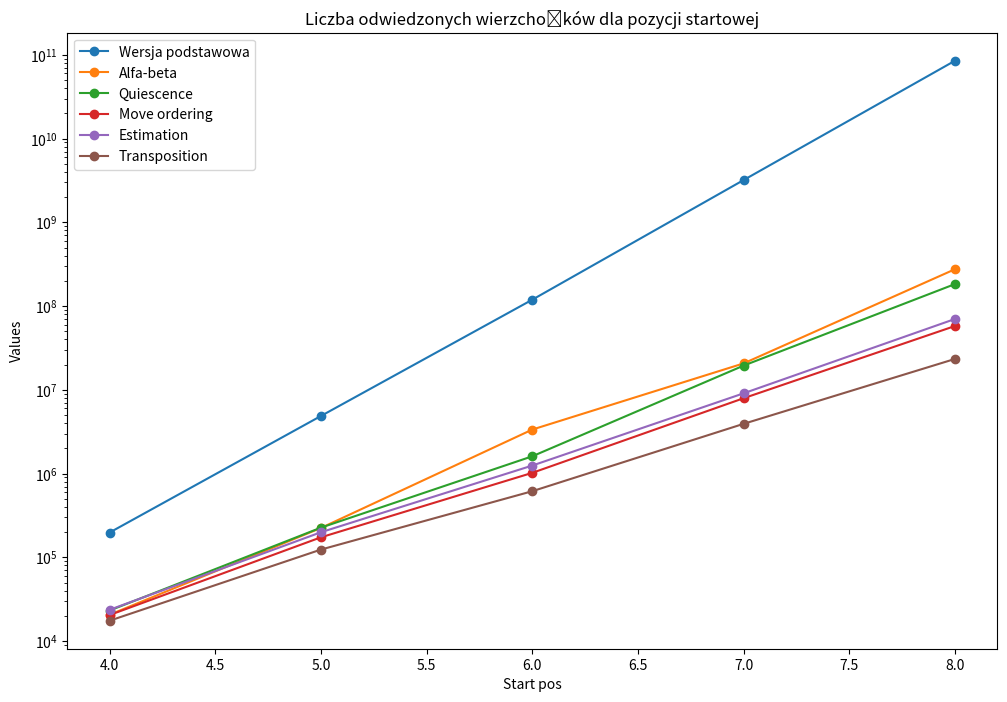

Write Python code to recreate this figure.
import matplotlib.pyplot as plt
import numpy as np

# Define the data
data = {
    "Start pos": [1, 2, 3, 4, 5, 6, 7, 8],
    "Wersja podstawowa": [20, 400, 8902, 197281, 4865609, 119060324, 3195901860, 84998978956],
    "Alfa-beta": [20, 186, 2262, 20596, 223840, 3349766, 20668442, 275274306],
    "Quiescence": [20, 194, 2279, 23119, 225836, 1606833, 19449096, 183000753],
    "Move ordering": [20, 214, 2360, 20428, 173183, 1019119, 7934005, 57778837],
    "Estimation": [20, 214, 2741, 23597, 199062, 1245427, 9078322, 70097202],
    "Transposition": [20, 214, 2360, 17481, 123575, 615267, 3923917, 23360242]
}

start_pos = data["Start pos"][3:]
values = {key: np.array(value[3:]) for key, value in data.items() if key != "Start pos"}

# Create a line chart
fig, ax = plt.subplots(figsize=(12, 8))

# Plot each dataset
for label, value in values.items():
    ax.plot(start_pos, value, marker='o', label=label)

# Set y-axis to logarithmic scale
ax.set_yscale('log')

# Add labels, title, and legend
ax.set_xlabel('Start pos')
ax.set_ylabel('Values')
ax.set_title('Liczba odwiedzonych wierzchołków dla pozycji startowej')
ax.legend()

# Save the chart as an image file
plt.savefig('chess_algorithms_comparison.png')
plt.show()